Run: headless pygame with SDL's dummy video driver; simulated clock (each Clock.tick advances the game by its frame time, no real sleeping); random seed 0; keys injected as events and as key.get_pressed() state; no mouse input.
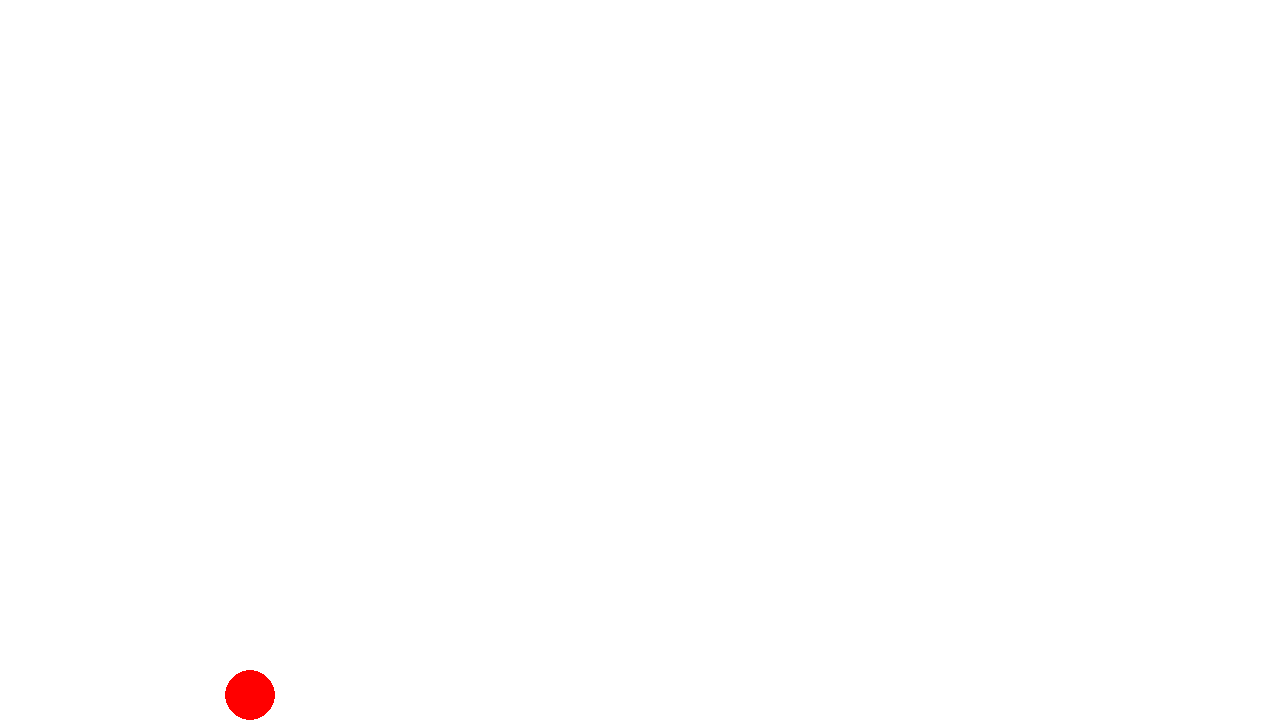
Frame 1 of 4 · flips 1–60 · no input
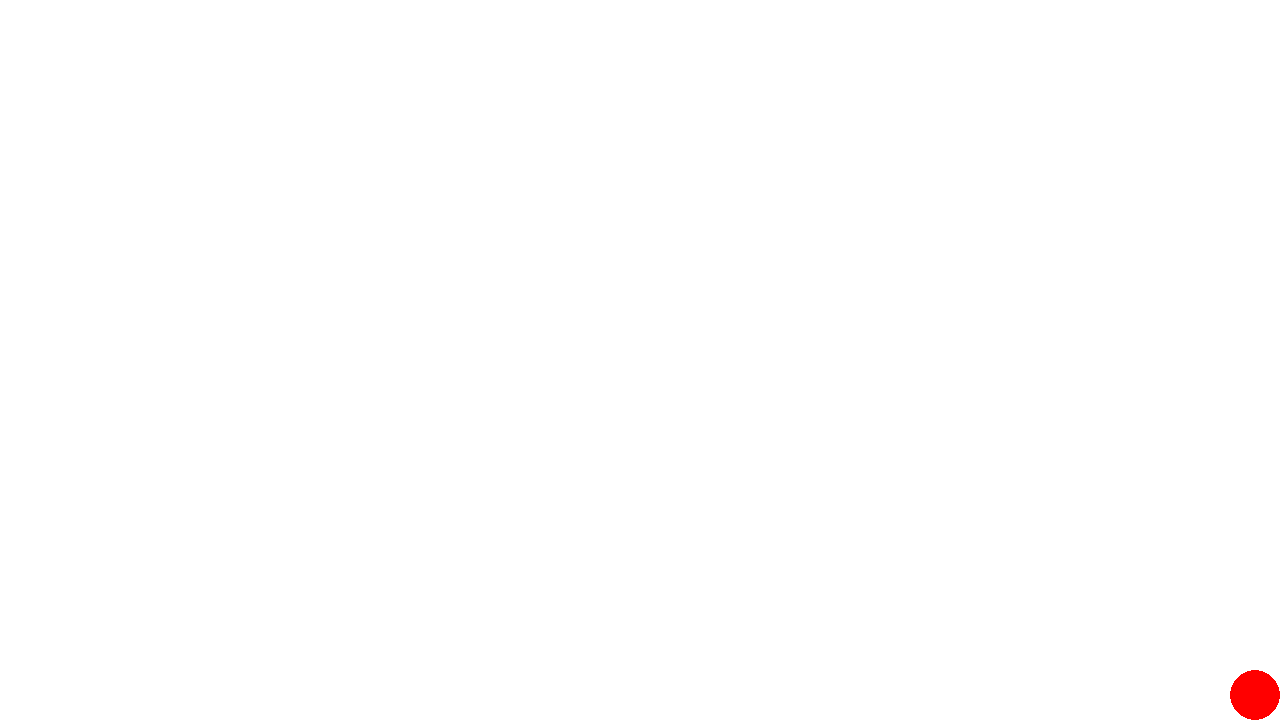
Frame 2 of 4 · flips 61–180 · tapped SPACE, RETURN · held RIGHT (→), D
Frame 3 of 4 · flips 181–300 · held DOWN (↓), S · screen unchanged from frame 2, image omitted
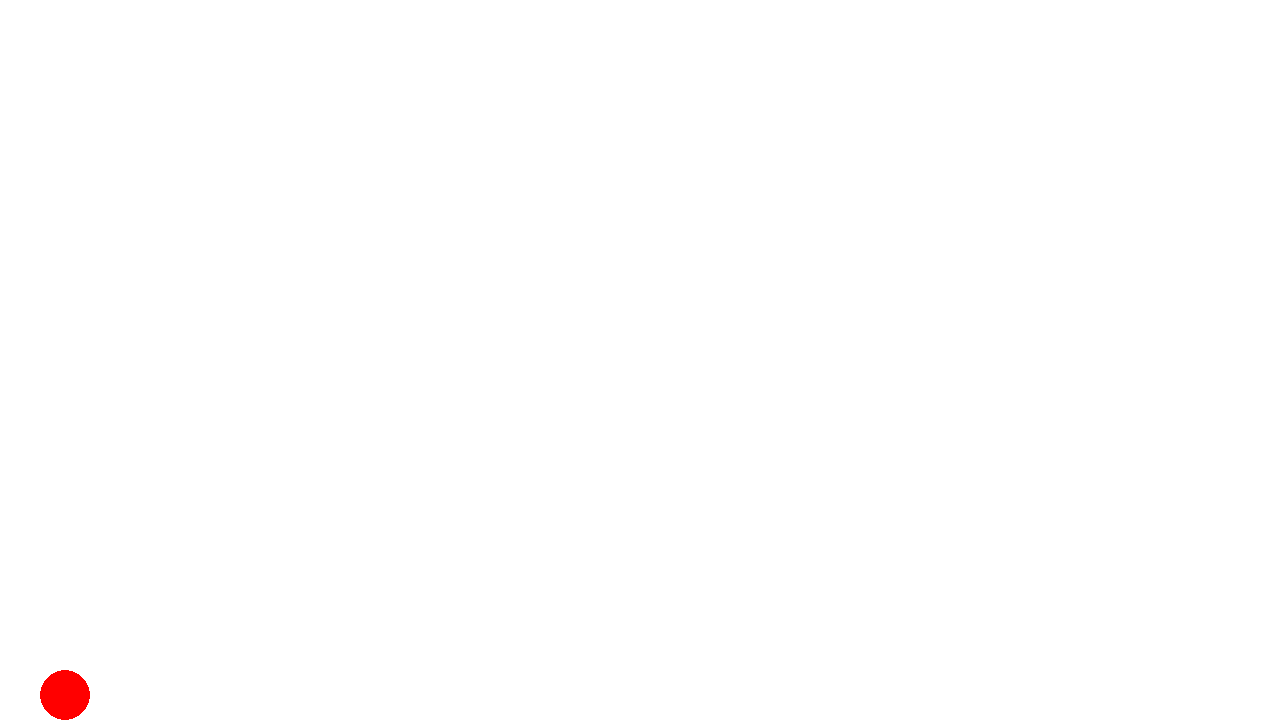
Frame 4 of 4 · flips 301–420 · held LEFT (←), A, UP (↑), W

The pygame program that drew these frames:

import pygame

# screen settings
pygame.init()
WIDTH, HEIGHT = 1280, 720
screen = pygame.display.set_mode([WIDTH, HEIGHT])

# character settings
body_width: int = 50
body_height: int = 50

move_x_limit = body_width//2
move_y_limit = body_height//2

x: int = 250
y: int = HEIGHT-body_height//2

speed: int = 10
is_jump: bool = False
jump_height: int = 10

left: bool = False
right: bool = False

# clock
clock = pygame.time.Clock()


# main cycle
while True:
    for e in pygame.event.get():
        if e.type == pygame.QUIT:
            exit()
    keys = pygame.key.get_pressed()

    # background
    screen.fill((255, 255, 255))

    # character
    pygame.draw.circle(screen, (255, 0, 0), (x, y), 25, 25)

    # movement
    if keys[pygame.K_LEFT] and keys[pygame.K_RIGHT]:
        pass

    elif keys[pygame.K_LEFT] and x > move_x_limit:
        if x - speed < move_x_limit:
            x = move_x_limit
        else:
            x -= speed

    elif keys[pygame.K_RIGHT] and x < WIDTH - move_x_limit:
        if x + speed > WIDTH - move_x_limit:
            x = WIDTH - move_x_limit
        else:
            x += speed


    # jumps

    # display update
    pygame.display.flip()
    clock.tick(60)
